Labelled photos from "남식이가그린 CNN data", an image-classification folder in Namsik-Yoon/Namsik-Lab. The possible labels are: circle, rectangle, triangle.

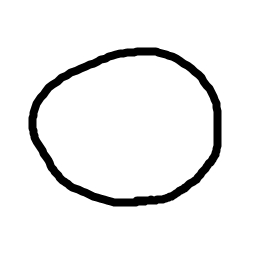
Label: circle

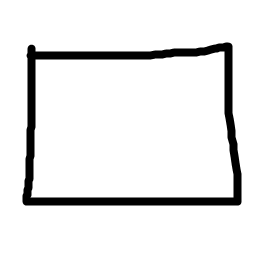
Label: rectangle

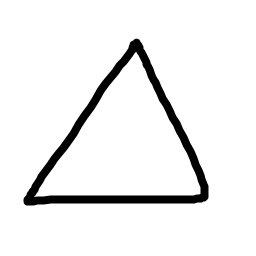
Label: triangle

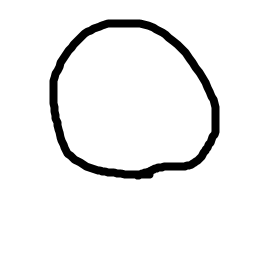
Label: circle

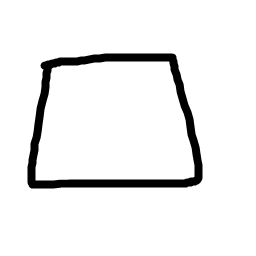
Label: rectangle

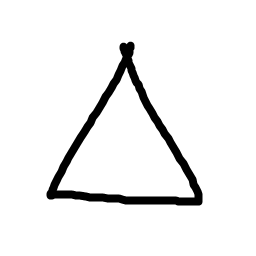
Label: triangle
